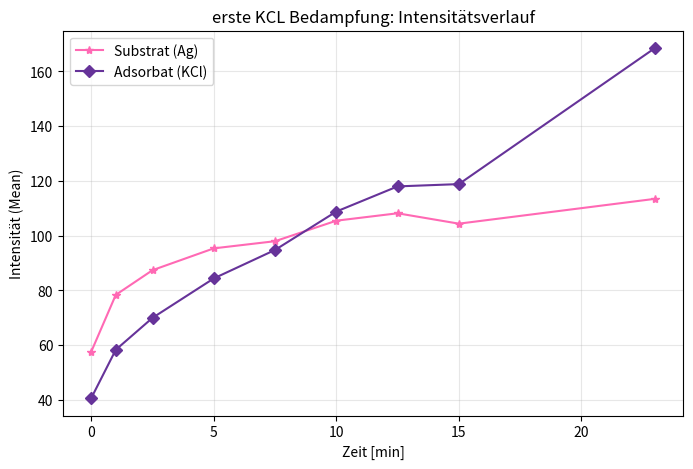

This figure's Python source:
import numpy as np
import matplotlib.pyplot as plt

time=np.array([0, 1, 2.5, 5, 7.5, 10, 12.5, 15, 23])
mean_substrat=np.array([57.615, 78.341, 87.367, 95.330, 97.946, 105.436 ,108.140, 104.348, 113.414])
mean_adsorbat=np.array([40.648,58.291, 69.960, 84.351, 94.754, 108.775, 117.961, 118.797, 168.476])

plt.figure(figsize=(8, 5))

plt.plot(time, mean_substrat, '-*', label='Substrat (Ag)', color='hotpink')
plt.plot(time, mean_adsorbat, '-D', label='Adsorbat (KCl)', color='rebeccapurple',markersize=6)

plt.xlabel('Zeit [min]')
plt.ylabel('Intensität (Mean)')
plt.title('erste KCL Bedampfung: Intensitätsverlauf')
plt.grid(True, alpha=0.3)
plt.legend()

plt.savefig("FP_EB_erste_Bedampfung.pdf", format="pdf")
plt.show()
